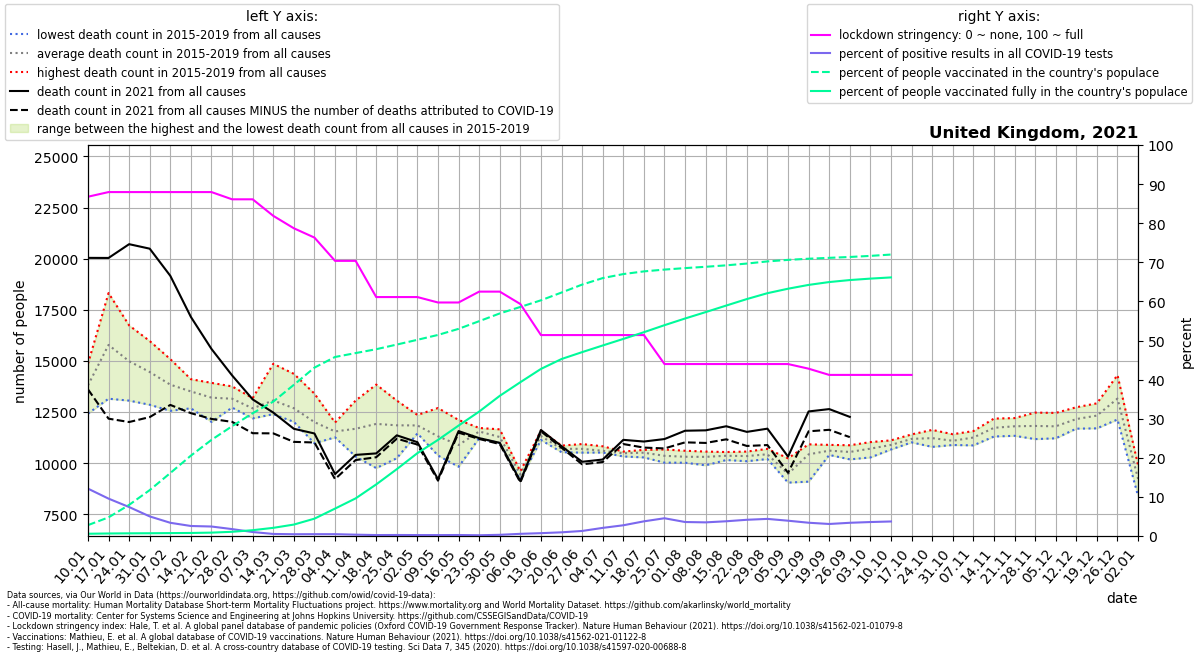

The table this chart was drawn from, first rows:
location, date, time, time_unit, deaths_2010_all_ages, deaths_2011_all_ages, deaths_2012_all_ages, deaths_2013_all_ages, deaths_2014_all_ages, deaths_2015_all_ages, deaths_2016_all_ages, deaths_2017_all_ages, deaths_2018_all_ages, deaths_2019_all_ages, deaths_2020_all_ages, deaths_2021_all_ages, new_deaths, new_cases_smoothed, new_tests_smoothed, stringency_index, people_vaccinated, people_fully_vaccinated, population, positive_test_percent
United Kingdom, 2021-01-10, 1, weekly, , , , , , 13430, 14860, 13608, 14699, 12421, 13767, 20039, 6430, 57930, 478208, 86.77, 1898225, 391399, 68207114, 12.11
United Kingdom, 2021-01-17, 2, weekly, , , , , , 18317, 13149, 15526, 17429, 14484, 16018, 20035, 7862, 52418, 548369, 87.96, 3247902, 438774, 68207114, 9.559
United Kingdom, 2021-01-24, 3, weekly, , , , , , 16735, 13056, 15230, 16351, 13543, 14723, 20709, 8700, 40394, 545735, 87.96, 5431559, 465297, 68207114, 7.402
United Kingdom, 2021-01-31, 4, weekly, , , , , , 15710, 12853, 14461, 15970, 13282, 13426, 20489, 8238, 28771, 574353, 87.96, 8005471, 481005, 68207114, 5.009
United Kingdom, 2021-02-07, 5, weekly, , , , , , 14559, 12556, 14184, 15084, 12798, 13123, 19160, 6314, 21213, 628180, 87.96, 10986279, 505438, 68207114, 3.377
United Kingdom, 2021-02-14, 6, weekly, , , , , , 13728, 12680, 13794, 14104, 13220, 12532, 17148, 4706, 15471, 604448, 87.96, 14020755, 528957, 68207114, 2.559
United Kingdom, 2021-02-21, 7, weekly, , , , , , 13510, 12015, 13209, 13924, 13346, 12416, 15583, 3423, 11923, 491422, 87.96, 16767014, 587488, 68207114, 2.426
United Kingdom, 2021-02-28, 8, weekly, , , , , , 13069, 12716, 13328, 13752, 12876, 12299, 14290, 2273, 10090, 571735, 86.11, 19153642, 732772, 68207114, 1.765
United Kingdom, 2021-03-07, 9, weekly, , , , , , 13179, 12730, 12815, 12188, 12476, 12333, 13115, 1653, 6885, 677335, 86.11, 21415752, 1013332, 68207114, 1.017
United Kingdom, 2021-03-14, 10, weekly, , , , , , 13003, 12487, 12577, 14857, 12394, 12412, 12471, 1017, 5874, 1119976, 81.88, 23443448, 1422903, 68207114, 0.5245
United Kingdom, 2021-03-21, 11, weekly, , , , , , 12472, 12480, 12088, 14366, 12017, 12539, 11678, 640.0, 5613, 1236520, 78.7, 26374278, 1994309, 68207114, 0.4539
United Kingdom, 2021-03-28, 12, weekly, , , , , , 12026, 10970, 11832, 13397, 11794, 12113, 11449, 441.0, 5507, 1175506, 76.32, 29373310, 3026819, 68207114, 0.4684
United Kingdom, 2021-04-04, 13, weekly, , , , , , 11985, 11733, 11453, 11308, 11259, 12508, 9461, 244.0, 4488, 959104, 70.37, 31228097, 4781210, 68207114, 0.468
United Kingdom, 2021-04-11, 14, weekly, , , , , , 10321, 13059, 11304, 12269, 11442, 18565, 10401, 253.0, 2546, 750408, 70.37, 31908946, 6561051, 68207114, 0.3393
United Kingdom, 2021-04-18, 15, weekly, , , , , , 11572, 12753, 9756, 13841, 11661, 20929, 10474, 187.0, 2073, 858249, 61.11, 32583885, 8998141, 68207114, 0.2415
United Kingdom, 2021-04-25, 16, weekly, , , , , , 13058, 12310, 10993, 12639, 10240, 24691, 11358, 163.0, 2525, 982883, 61.11, 33395521, 11662859, 68207114, 0.2569
United Kingdom, 2021-05-02, 17, weekly, , , , , , 12020, 11792, 12354, 11595, 11452, 24303, 11023, 115.0, 2284, 949565, 61.11, 34225292, 14450259, 68207114, 0.2405
United Kingdom, 2021-05-09, 18, weekly, , , , , , 11559, 10396, 10371, 11535, 12693, 20058, 9210, 69.0, 2076, 886875, 59.72, 35073342, 16761487, 68207114, 0.2341
United Kingdom, 2021-05-16, 19, weekly, , , , , , 10137, 11997, 12110, 9820, 10359, 14428, 11566, 76.0, 2273, 897705, 59.72, 36135212, 19262910, 68207114, 0.2532
United Kingdom, 2021-05-23, 20, weekly, , , , , , 11692, 11221, 11716, 11386, 11717, 16390, 11221, 42.0, 1679, 868207, 62.5, 37473982, 21705943, 68207114, 0.1934
United Kingdom, 2021-05-30, 21, weekly, , , , , , 11323, 11011, 11423, 10973, 11652, 13839, 10991, 60.0, 2598, 855626, 62.5, 38825104, 24450435, 68207114, 0.3036
United Kingdom, 2021-06-06, 22, weekly, , , , , , 9513, 9189, 9601, 9395, 9531, 11268, 9115, 60.0, 3842, 692209, 59.33, 39956339, 26828696, 68207114, 0.555
United Kingdom, 2021-06-13, 23, weekly, , , , , , 11590, 11171, 11131, 11257, 11460, 12106, 11619, 65.0, 6087, 840234, 51.39, 41115121, 29147031, 68207114, 0.7245
United Kingdom, 2021-06-20, 24, weekly, , , , , , 10856, 10668, 10693, 10533, 10751, 11302, 10826, 72.0, 8210, 872914, 51.39, 42472140, 30874046, 68207114, 0.9405
United Kingdom, 2021-06-27, 25, weekly, , , , , , 10625, 10607, 10932, 10511, 10806, 10694, 10064, 124.0, 12024, 933626, 51.39, 43854483, 32075428, 68207114, 1.288
United Kingdom, 2021-07-04, 26, weekly, , , , , , 10516, 10523, 10619, 10528, 10822, 10282, 10175, 122.0, 20521, 988182, 51.39, 44991334, 33234819, 68207114, 2.077
United Kingdom, 2021-07-11, 27, weekly, , , , , , 10539, 10411, 10563, 10564, 10325, 10412, 11137, 205.0, 28176, 1027421, 51.39, 45690842, 34380601, 68207114, 2.742
United Kingdom, 2021-07-18, 28, weekly, , , , , , 10277, 10646, 10641, 10467, 10511, 9942, 11055, 297.0, 37964, 1012889, 51.39, 46158606, 35550603, 68207114, 3.748
United Kingdom, 2021-07-25, 29, weekly, , , , , , 10022, 10666, 10422, 10349, 10323, 10096, 11176, 458.0, 44457, 979324, 43.98, 46474986, 36776330, 68207114, 4.54
United Kingdom, 2021-08-01, 30, weekly, , , , , , 10019, 10604, 10147, 10355, 10422, 10160, 11583, 568.0, 29831, 833881, 43.98, 46734961, 37942148, 68207114, 3.577
United Kingdom, 2021-08-08, 31, weekly, , , , , , 9891, 10427, 10236, 10408, 10563, 10262, 11602, 616.0, 26336, 755050, 43.98, 46962872, 39056405, 68207114, 3.488
United Kingdom, 2021-08-15, 32, weekly, , , , , , 10150, 10426, 10277, 10541, 10405, 10236, 11802, 639.0, 28145, 746847, 43.98, 47214228, 40200881, 68207114, 3.769
United Kingdom, 2021-08-22, 33, weekly, , , , , , 10346, 10312, 10564, 10091, 10403, 10598, 11527, 689.0, 30550, 736302, 43.98, 47525460, 41331955, 68207114, 4.149
United Kingdom, 2021-08-29, 34, weekly, , , , , , 10354, 10633, 10695, 10199, 10275, 10990, 11684, 802.0, 33733, 771092, 43.98, 47899877, 42358252, 68207114, 4.375
United Kingdom, 2021-09-05, 35, weekly, , , , , , 10235, 9223, 9369, 9045, 9477, 10365, 10317, 793.0, 34088, 871498, 43.98, 48166515, 43136714, 68207114, 3.911
United Kingdom, 2021-09-12, 36, weekly, , , , , , 9092, 10677, 10776, 10680, 10918, 9023, 12527, 972.0, 37597, 1108001, 42.79, 48369592, 43801650, 68207114, 3.393
United Kingdom, 2021-09-19, 37, weekly, , , , , , 10567, 10399, 10689, 10496, 10891, 11176, 12642, 1014, 30759, 1000614, 41.2, 48522793, 44299317, 68207114, 3.074
United Kingdom, 2021-09-26, 38, weekly, , , , , , 10381, 10182, 10873, 10498, 10791, 10796, 12260, 990.0, 32067, 949058, 41.2, 48673829, 44647553, 68207114, 3.379
United Kingdom, 2021-10-03, 39, weekly, , , , , , 10819, 10276, 11027, 10458, 10952, 10890, , 809.0, 34330, 961428, 41.2, 48863883, 44900130, 68207114, 3.571
United Kingdom, 2021-10-10, 40, weekly, , , , , , 10697, 10665, 11098, 10867, 11112, 11469, , 801.0, 34498, 928523, 41.2, 49098000, 45107459, 68207114, 3.715
United Kingdom, 2021-10-17, 41, weekly, , , , , , 11106, 11013, 11353, 11047, 11403, 11374, , 28.0, 37145, , 41.2, , , 68207114, 
United Kingdom, 2021-10-24, 42, weekly, , , , , , 10793, 11130, 11385, 11176, 11624, 11946, , , , , , , , , 
United Kingdom, 2021-10-31, 43, weekly, , , , , , 10965, 11047, 11151, 10885, 11413, 12317, , , , , , , , , 
United Kingdom, 2021-11-07, 44, weekly, , , , , , 10999, 11459, 11362, 10866, 11566, 12517, , , , , , , , , 
United Kingdom, 2021-11-14, 45, weekly, , , , , , 11301, 11800, 11762, 11587, 12177, 13448, , , , , , , , , 
United Kingdom, 2021-11-21, 46, weekly, , , , , , 11335, 12202, 11771, 11551, 12145, 13998, , , , , , , , , 
United Kingdom, 2021-11-28, 47, weekly, , , , , , 11174, 12063, 12092, 11286, 12470, 14291, , , , , , , , , 
United Kingdom, 2021-12-05, 48, weekly, , , , , , 11212, 11896, 12042, 11388, 12454, 14133, , , , , , , , , 
United Kingdom, 2021-12-12, 49, weekly, , , , , , 11743, 12732, 12342, 11685, 12272, 13986, , , , , , , , , 
United Kingdom, 2021-12-19, 50, weekly, , , , , , 11699, 12067, 12923, 12078, 12852, 13942, , , , , , , , , 
United Kingdom, 2021-12-26, 51, weekly, , , , , , 12133, 13129, 14304, 12647, 13565, 14658, , , , , , , , , 
United Kingdom, 2022-01-02, 52, weekly, , , , , , 9805, 9334, 9898, 8384, 8727, 13035, , , , , , , , , 
